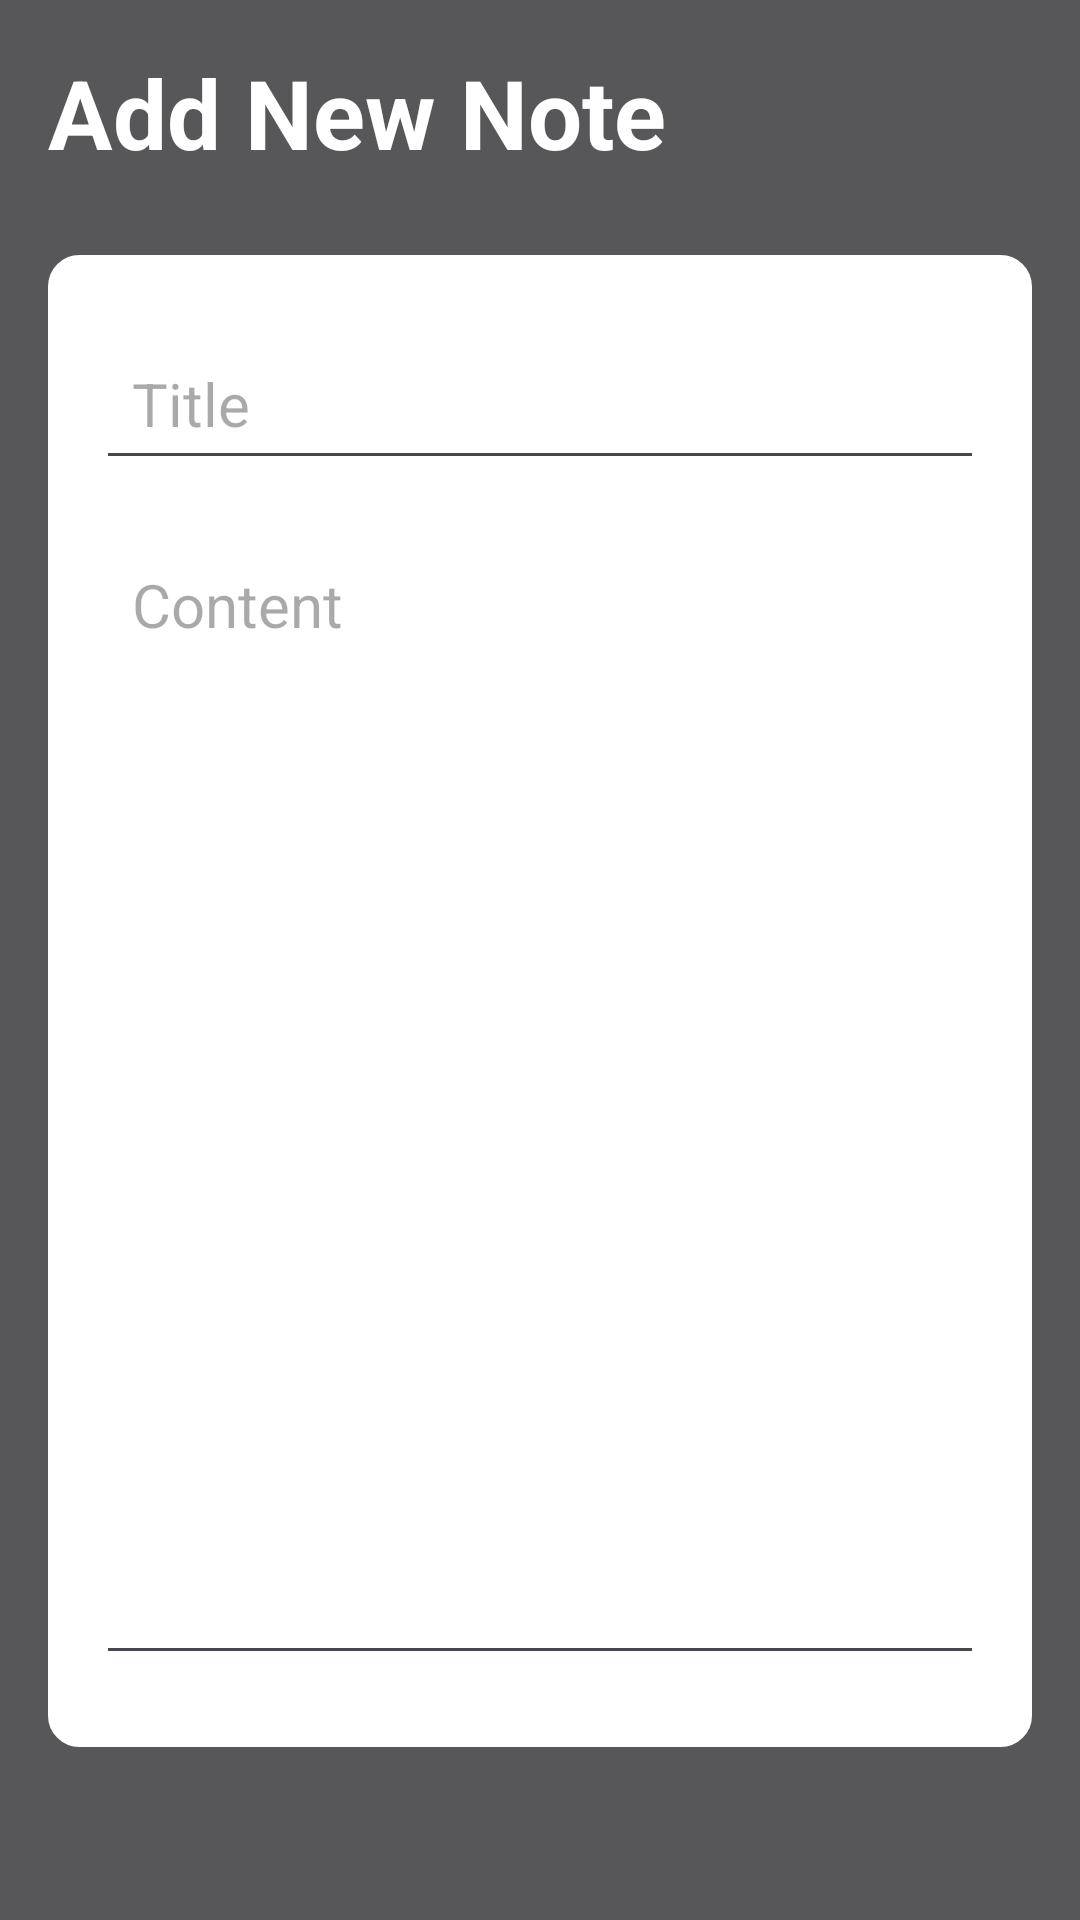

The Android layout XML behind this screen, and the referenced resources:
<!-- AndroidManifest.xml: application theme Theme.NotePro -->
<!-- res/layout/activity_note_details.xml -->
<?xml version="1.0" encoding="utf-8"?>
<RelativeLayout xmlns:android="http://schemas.android.com/apk/res/android"
    xmlns:app="http://schemas.android.com/apk/res-auto"
    xmlns:tools="http://schemas.android.com/tools"
    android:layout_width="match_parent"
    android:layout_height="match_parent"
    android:background="@color/my_color"
    android:padding="16dp"
    tools:context=".NoteDetailsActivity">

    <RelativeLayout
        android:layout_width="match_parent"
        android:layout_height="wrap_content"
        android:id="@+id/title_bar_layout">


        <TextView
            android:layout_width="wrap_content"
            android:layout_height="wrap_content"
            android:id="@+id/page_title"
            android:text="Add New Note"
            android:textSize="32dp"
            android:textColor="@color/white"
            android:textStyle="bold" />
            <ImageButton
                android:layout_width="36dp"
                android:layout_height="36dp"
                android:id="@+id/save_note_btn"
                android:src="@drawable/baseline_done_24"
                android:layout_alignParentEnd="true"
                android:layout_centerVertical="true"
                android:background="?attr/selectableItemBackgroundBorderless"
                app:tint="@color/white" />

        

</RelativeLayout>
    
    <LinearLayout
        android:layout_width="match_parent"
        android:layout_height="wrap_content"
        android:layout_below="@id/title_bar_layout"
        android:orientation="vertical"
        android:padding="16dp"
        android:layout_marginVertical="26dp"
        android:backgroundTint="@color/white"
        android:background="@drawable/rounded_corner" >

         <EditText
             android:layout_width="match_parent"
             android:layout_height="wrap_content"
             android:id="@+id/notes_title_text"
             android:hint="Title"
             android:textSize="20sp"
             android:layout_marginVertical="8dp"
             android:padding="12dp"
             android:textColor="@color/black" />

        <EditText
            android:layout_width="match_parent"
            android:layout_height="wrap_content"
            android:id="@+id/notes_content_text"
            android:hint="Content"
            android:gravity="top"
            android:minLines="15"
            android:textSize="20sp"
            android:layout_marginVertical="8dp"
            android:padding="12dp"
            android:textColor="@color/black" />
    </LinearLayout>
    <TextView
        android:layout_width="match_parent"
        android:layout_height="wrap_content"
        android:id="@+id/delete_note_text_view_btn"
        android:text="Delete note"
        android:layout_alignParentBottom="true"
        android:gravity="center"
        android:textSize="18sp"
android:visibility="gone"
        android:textColor="#FF0000"/>

</RelativeLayout>
<!-- resources referenced by this layout -->
<resources>
  <color name="black">#FF000000</color>
  <color name="my_color">#575658</color>
  <color name="white">#FFFFFFFF</color>
  <!-- drawable rounded_corner (drawable) -->
  <?xml version="1.0" encoding="utf-8"?>
  <shape xmlns:tools="http://schemas.android.com/tools"
      xmlns:android="http://schemas.android.com/apk/res/android"
      tools:ignore="ExtraText">
  
     android:shape = "rectangle">
      <corners android:radius="10dp" />
          <stroke android:width="1dp" android:color="@color/my_color" />
  </shape>
  <style name="Theme.NotePro" parent="Base.Theme.NotePro" />
  <style name="Base.Theme.NotePro" parent="Theme.Material3.DayNight.NoActionBar">
          
          
      </style>
</resources>
